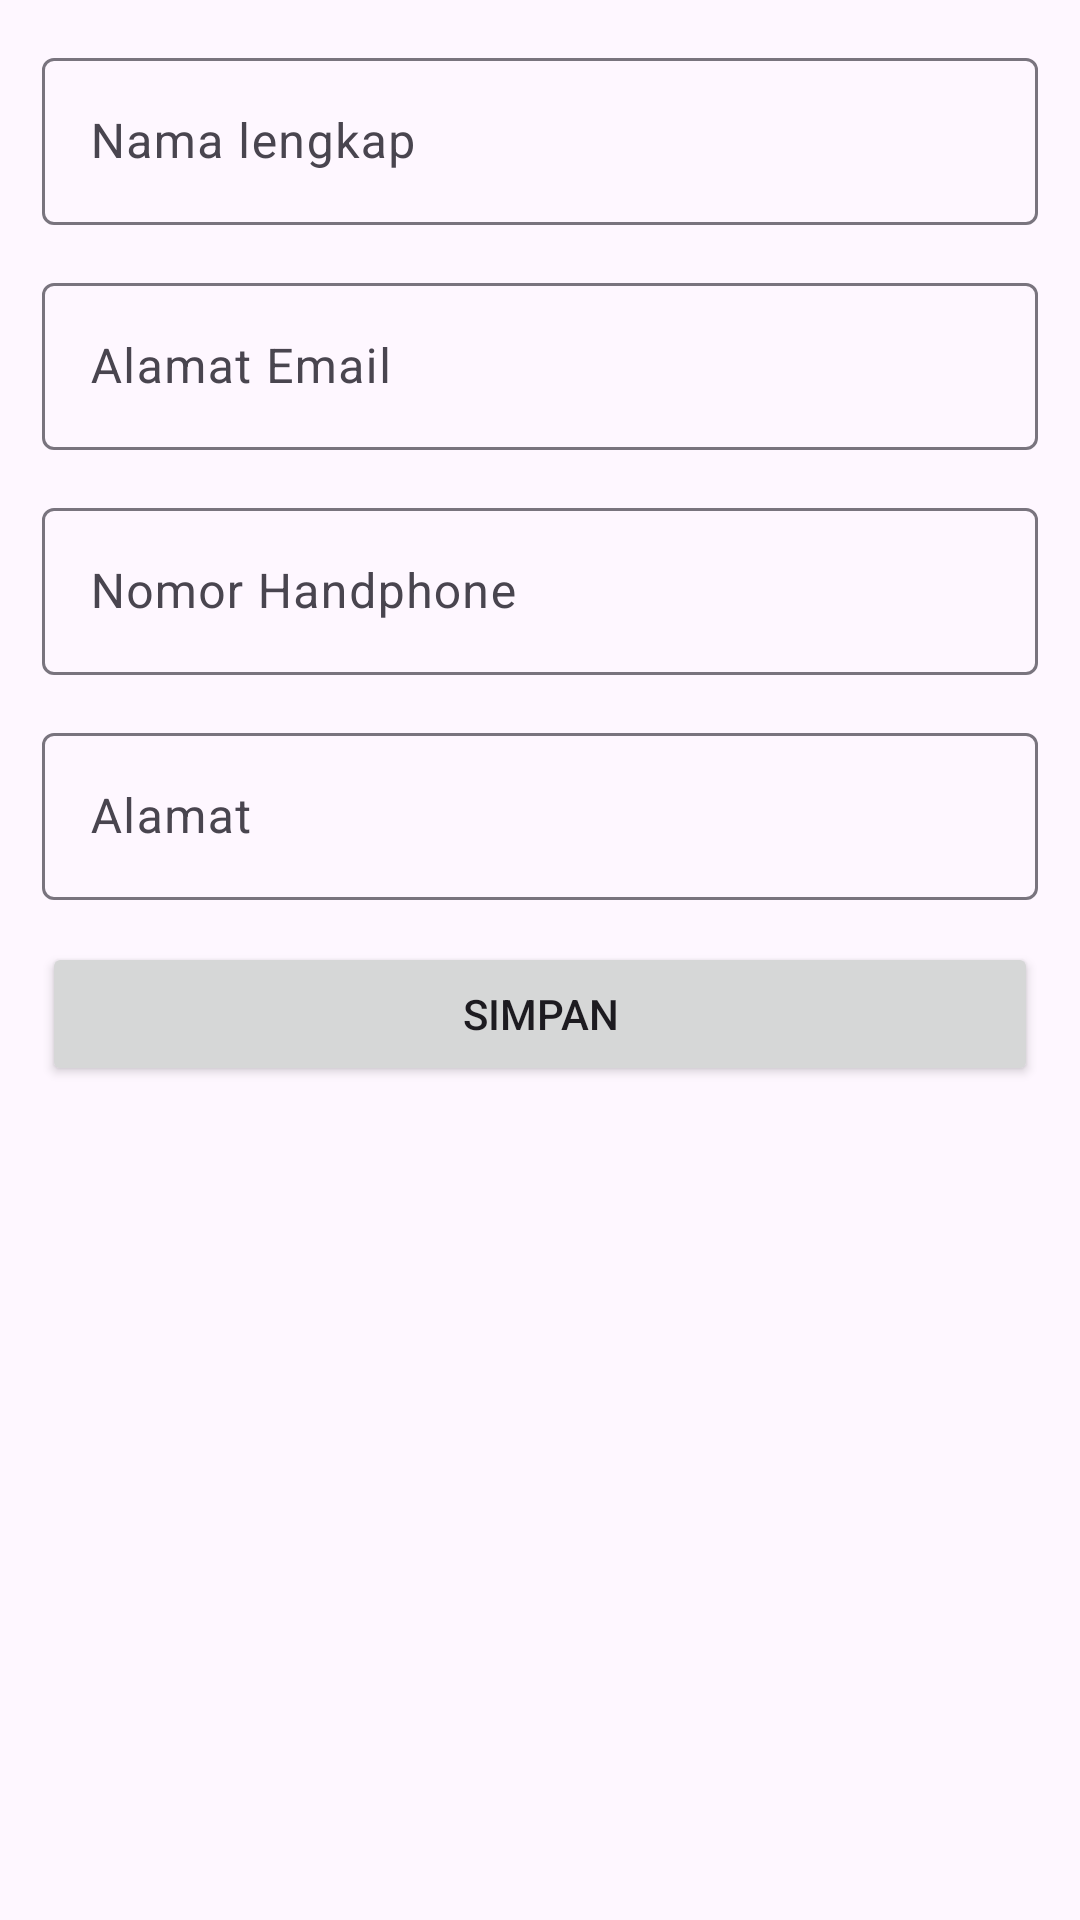

Write the Android layout XML for this screen, with the resource values it uses.
<!-- AndroidManifest.xml: application theme Theme.RoomApp -->
<!-- res/layout/activity_editor.xml -->
<?xml version="1.0" encoding="utf-8"?>
<LinearLayout xmlns:android="http://schemas.android.com/apk/res/android"
    xmlns:app="http://schemas.android.com/apk/res-auto"
    xmlns:tools="http://schemas.android.com/tools"
    android:id="@+id/main"
    android:layout_width="match_parent"
    android:layout_height="match_parent"
    android:padding="14dp"
    android:orientation="vertical"
    tools:context=".EditorActivity">

    <com.google.android.material.textfield.TextInputLayout
        android:layout_width="match_parent"
        android:layout_height="wrap_content"
        android:layout_marginBottom="14dp">
        <EditText
            android:id="@+id/full_name"
            android:layout_width="match_parent"
            android:layout_height="wrap_content"
            android:inputType="textPersonName"
            android:hint="Nama lengkap"/>

    </com.google.android.material.textfield.TextInputLayout>

    <com.google.android.material.textfield.TextInputLayout
        android:layout_width="match_parent"
        android:layout_height="wrap_content"
        android:layout_marginBottom="14dp">
        <EditText
            android:id="@+id/email"
            android:layout_width="match_parent"
            android:layout_height="wrap_content"
            android:inputType="textEmailAddress"
            android:hint="Alamat Email"/>

    </com.google.android.material.textfield.TextInputLayout>
    <com.google.android.material.textfield.TextInputLayout
        android:layout_width="match_parent"
        android:layout_height="wrap_content"
        android:layout_marginBottom="14dp">
        <EditText
            android:id="@+id/phone"
            android:layout_width="match_parent"
            android:layout_height="wrap_content"
            android:inputType="phone"
            android:hint="Nomor Handphone"/>
    </com.google.android.material.textfield.TextInputLayout>

    <com.google.android.material.textfield.TextInputLayout
        android:layout_width="match_parent"
        android:layout_height="wrap_content"
        android:layout_marginBottom="14dp">
        <EditText
            android:id="@+id/address"
            android:layout_width="match_parent"
            android:layout_height="wrap_content"
            android:inputType="textPersonName"
            android:hint="Alamat"/>
    </com.google.android.material.textfield.TextInputLayout>

    <Button
        android:id="@+id/btnSimpan"
        android:layout_width="match_parent"
        android:layout_height="wrap_content"
        android:text="Simpan"/>

</LinearLayout>
<!-- resources referenced by this layout -->
<resources>
  <style name="Theme.RoomApp" parent="Base.Theme.RoomApp" />
  <style name="Base.Theme.RoomApp" parent="Theme.Material3.DayNight.NoActionBar">
          
          
      </style>
</resources>
